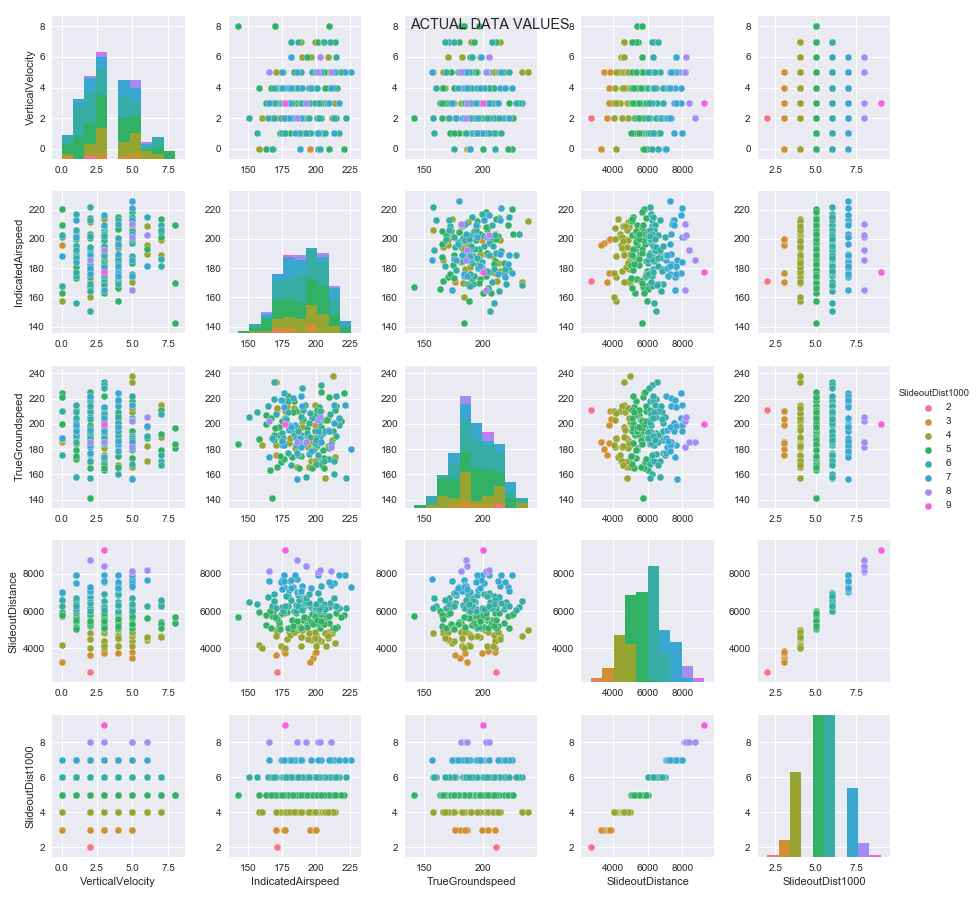

Values plotted in this chart, from the file beside it:
VerticalVelocity, IndicatedAirspeed, TrueGroundspeed, SlideoutDistance, SlideoutDist1000
2, 187.4, 165.2, 5222, 5
5, 201.1, 203.2, 8111, 8
5, 165.2, 202.3, 8154, 8
4, 199.8, 207.3, 5506, 5
3, 180.6, 198.9, 7637, 7
2, 182.8, 221, 7318, 7
6, 195.9, 170.5, 4468, 4
2, 173.8, 169.9, 5869, 5
0, 168, 188.5, 5978, 5
5, 185.6, 156.6, 7708, 7
2, 176.4, 217.9, 6119, 6
1, 180.7, 198.4, 5115, 5
4, 183.8, 191, 6019, 6
4, 170.1, 183.3, 4971, 4
3, 184.2, 181, 4876, 4
2, 185.5, 177, 7026, 7
2, 179, 177.1, 6876, 6
2, 167.1, 141.5, 5731, 5
5, 210.4, 181.5, 8169, 8
3, 171, 212.3, 4903, 4
1, 190.1, 203.7, 5529, 5
2, 190.3, 211.1, 6155, 6
5, 174.9, 183.4, 7652, 7
3, 198.7, 184.1, 6145, 6
0, 201.2, 175.7, 6983, 6
6, 193.3, 189, 5639, 5
5, 212.8, 214.7, 7487, 7
5, 197.5, 180.4, 3492, 3
1, 212.8, 200.6, 7520, 7
1, 184, 199.1, 7957, 7
5, 188.4, 190.5, 6713, 6
3, 169, 187.1, 6892, 6
4, 214.9, 200.9, 5169, 5
4, 169, 219.8, 6484, 6
3, 185.1, 210.5, 5903, 5
8, 209.6, 181.2, 5377, 5
0, 195.6, 186.1, 3277, 3
6, 181.7, 198, 7645, 7
3, 182, 174.1, 5021, 5
5, 183.5, 218.4, 5348, 5
3, 202, 213.2, 5201, 5
2, 170.2, 175.7, 3669, 3
4, 196.6, 164.8, 5841, 5
0, 220.4, 224.8, 5771, 5
4, 213.2, 160.1, 6266, 6
4, 206.6, 203.5, 5635, 5
2, 193.3, 191.2, 5259, 5
1, 193, 193.1, 6473, 6
1, 195.9, 179.7, 5398, 5
1, 195.1, 189.4, 6347, 6
1, 190.6, 184.3, 5658, 5
4, 189.4, 214.5, 7321, 7
3, 172.7, 191, 5274, 5
3, 202.5, 168.5, 5114, 5
5, 196.9, 205, 6171, 6
6, 202.9, 205.4, 8217, 8
3, 195.1, 208.3, 6284, 6
5, 203.2, 210, 4404, 4
7, 199.3, 214.8, 4645, 4
3, 189.5, 201.4, 4992, 4
... 140 more rows
